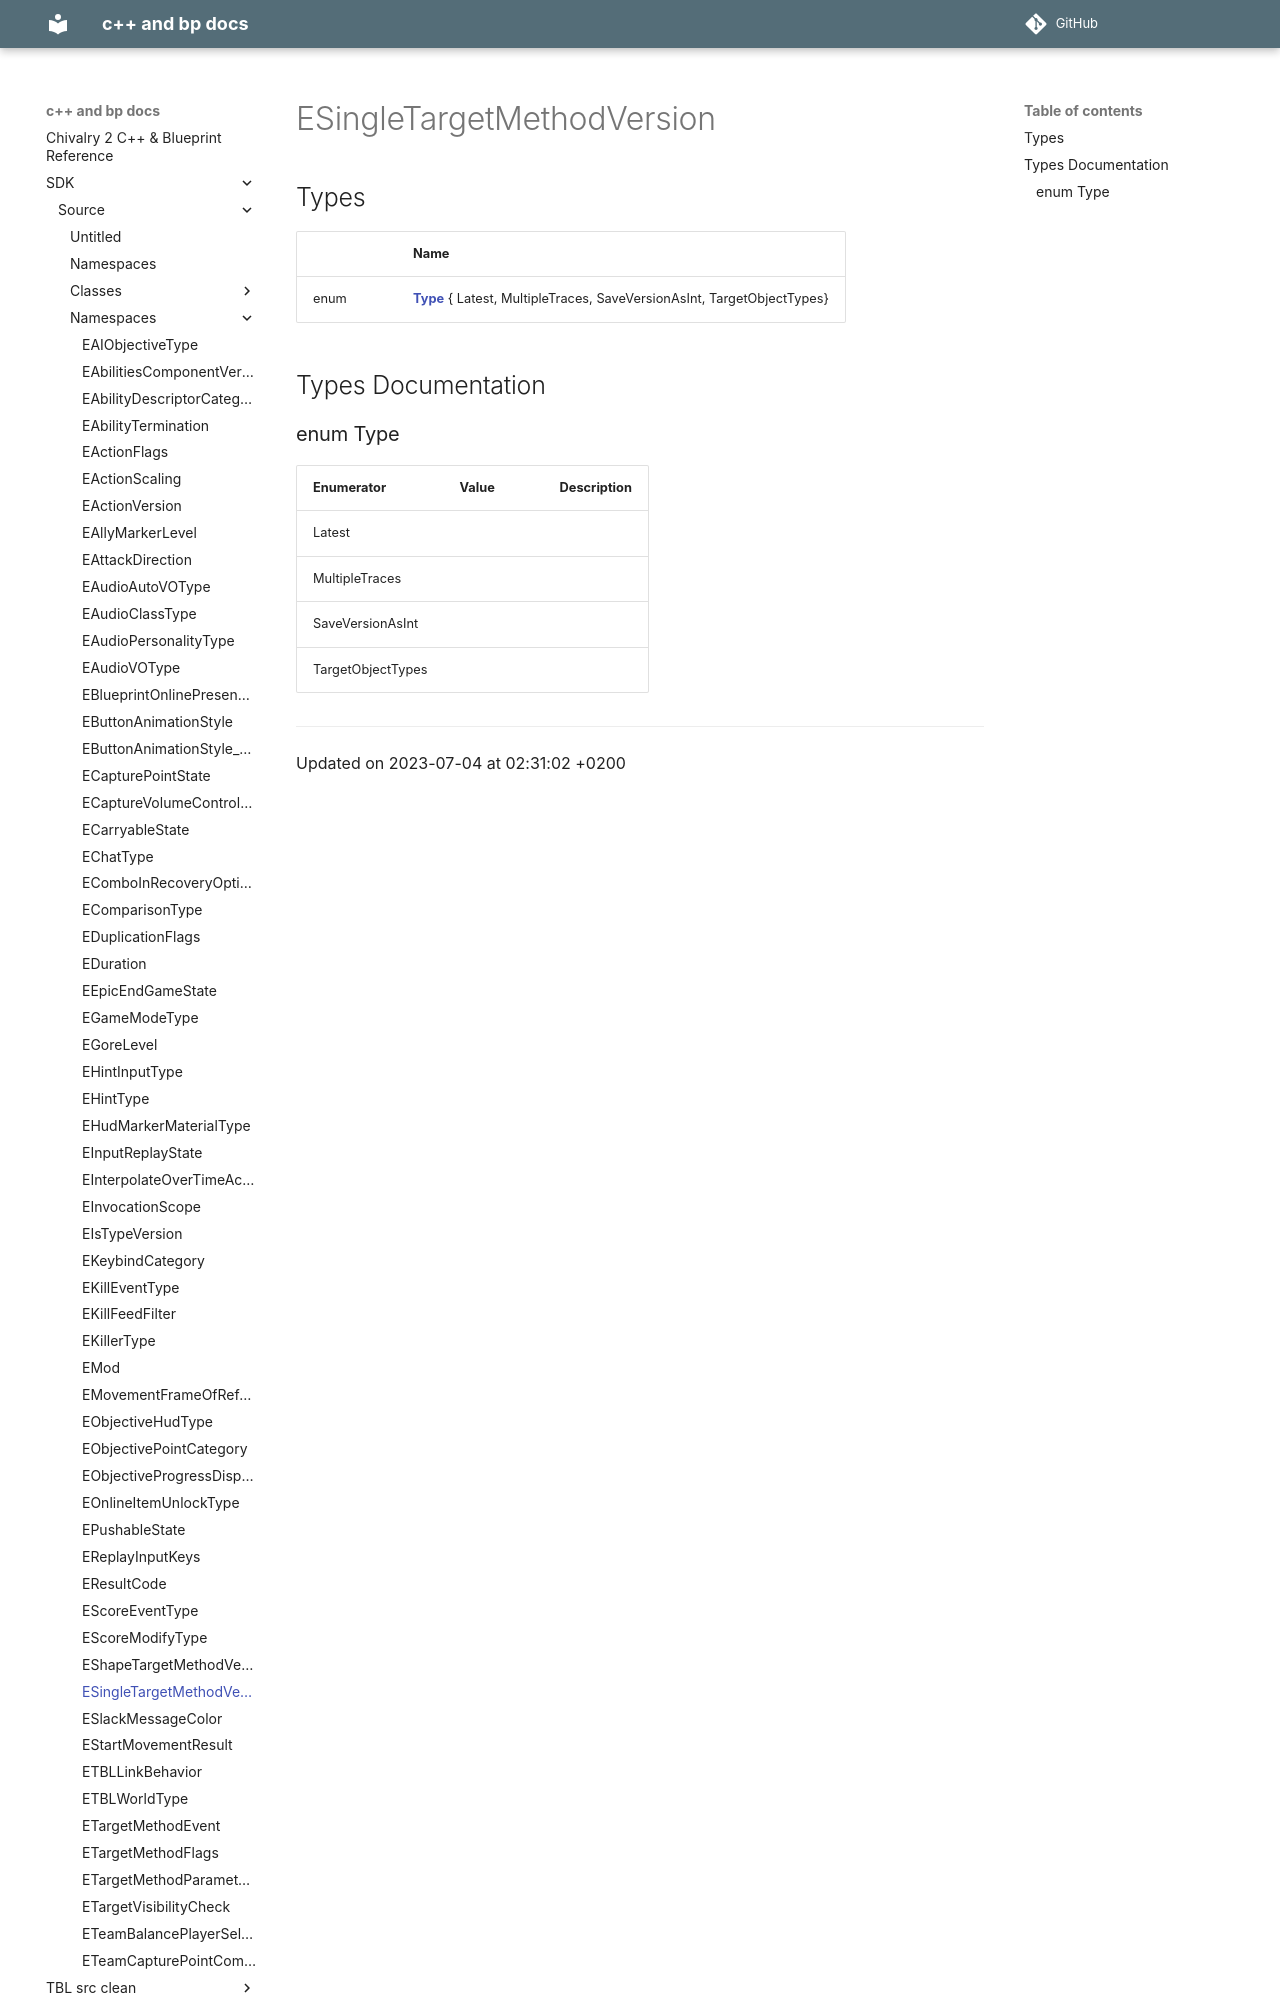

repository: Knutschbert/chiv2-tblcpp-mkdocs-clean · page: SDK/Source/Namespaces/namespaceESingleTargetMethodVersion/index.html · generator: mkdocs

---
title: ESingleTargetMethodVersion
type: namespace
aliases: ESingleTargetMethodVersion
share: false

---

# ESingleTargetMethodVersion



## Types

|                | Name           |
| -------------- | -------------- |
| enum| **[Type](/docs/SDK/Source/Namespaces/namespaceESingleTargetMethodVersion.md#enum-type)** { Latest, MultipleTraces, SaveVersionAsInt, TargetObjectTypes} |

## Types Documentation
